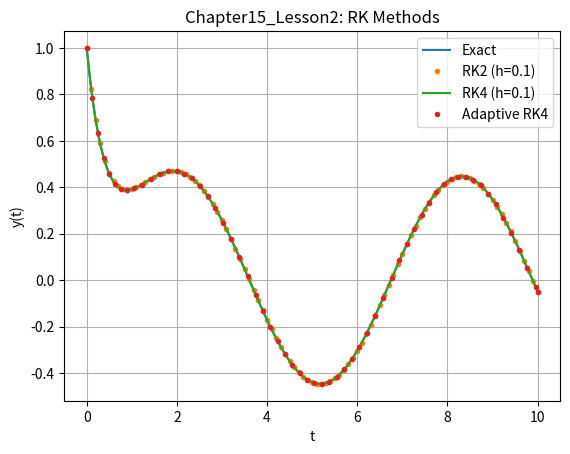
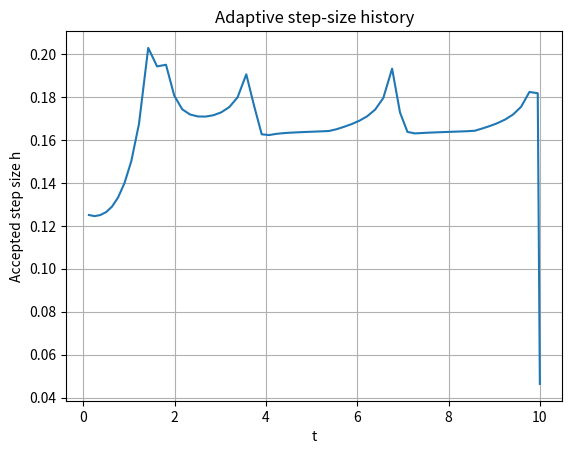

Source code (Python) for these figures, in order:
# Chapter15_Lesson2.py
# Runge-Kutta Methods and Step Size Selection
# University-level demonstration: RK2, RK4, and adaptive RK4 (step-doubling)
# Optional comparison with SciPy solve_ivp (RK45) if SciPy is installed.

import math
from dataclasses import dataclass
from typing import Callable, List, Tuple

try:
    import matplotlib.pyplot as plt
except Exception:
    plt = None

try:
    from scipy.integrate import solve_ivp  # Optional library comparison
except Exception:
    solve_ivp = None


def f(t: float, y: float) -> float:
    # Test IVP: y' = -2 y + sin(t), y(0)=1
    return -2.0 * y + math.sin(t)


def y_exact(t: float) -> float:
    return (6.0 / 5.0) * math.exp(-2.0 * t) + (2.0 * math.sin(t) - math.cos(t)) / 5.0


def rk2_midpoint_step(fun: Callable[[float, float], float], t: float, y: float, h: float) -> float:
    k1 = fun(t, y)
    k2 = fun(t + 0.5 * h, y + 0.5 * h * k1)
    return y + h * k2


def rk4_step(fun: Callable[[float, float], float], t: float, y: float, h: float) -> float:
    k1 = fun(t, y)
    k2 = fun(t + 0.5 * h, y + 0.5 * h * k1)
    k3 = fun(t + 0.5 * h, y + 0.5 * h * k2)
    k4 = fun(t + h, y + h * k3)
    return y + (h / 6.0) * (k1 + 2.0 * k2 + 2.0 * k3 + k4)


def integrate_fixed(
    step_fun: Callable[[Callable[[float, float], float], float, float, float], float],
    fun: Callable[[float, float], float],
    t0: float,
    tf: float,
    y0: float,
    h: float,
) -> Tuple[List[float], List[float]]:
    t = t0
    y = y0
    ts = [t]
    ys = [y]
    n_steps = int(math.ceil((tf - t0) / h))
    for _ in range(n_steps):
        h_step = min(h, tf - t)
        if h_step <= 0:
            break
        y = step_fun(fun, t, y, h_step)
        t += h_step
        ts.append(t)
        ys.append(y)
    return ts, ys


@dataclass
class AdaptiveResult:
    t: List[float]
    y: List[float]
    h_history: List[float]
    accepted: int
    rejected: int


def integrate_adaptive_rk4_stepdoubling(
    fun: Callable[[float, float], float],
    t0: float,
    tf: float,
    y0: float,
    h0: float = 0.2,
    atol: float = 1e-7,
    rtol: float = 1e-6,
    h_min: float = 1e-8,
    h_max: float = 0.5,
    safety: float = 0.9,
) -> AdaptiveResult:
    """
    Adaptive controller using RK4 with step doubling:
      y_full = RK4(h)
      y_half2 = RK4(h/2) composed twice
      error estimate (scalar) ~= |y_half2 - y_full| / (2^4 - 1) = ... / 15
    The accepted state uses Richardson-improved estimate:
      y_acc = y_half2 + (y_half2 - y_full)/15
    """
    t = t0
    y = y0
    h = h0

    ts = [t]
    ys = [y]
    hs = []
    accepted = 0
    rejected = 0

    while t < tf:
        h = min(h, tf - t)
        if h < h_min:
            raise RuntimeError("Step size fell below h_min; tolerance may be too strict.")

        y_full = rk4_step(fun, t, y, h)

        y_half = rk4_step(fun, t, y, 0.5 * h)
        y_half2 = rk4_step(fun, t + 0.5 * h, y_half, 0.5 * h)

        err_est = abs(y_half2 - y_full) / 15.0
        scale = atol + rtol * max(abs(y), abs(y_half2))
        err_norm = err_est / scale if scale > 0 else err_est

        if err_norm <= 1.0:
            # Accept
            y = y_half2 + (y_half2 - y_full) / 15.0
            t += h
            ts.append(t)
            ys.append(y)
            hs.append(h)
            accepted += 1

            # Local error estimate behaves like O(h^5) for RK4, so exponent is 1/5
            if err_norm == 0.0:
                factor = 2.0
            else:
                factor = safety * (1.0 / err_norm) ** (1.0 / 5.0)
            factor = min(2.0, max(0.2, factor))
            h = min(h_max, factor * h)
        else:
            # Reject and reduce step
            rejected += 1
            factor = safety * (1.0 / max(err_norm, 1e-16)) ** (1.0 / 5.0)
            factor = min(1.0, max(0.1, factor))
            h = max(h_min, factor * h)

    return AdaptiveResult(ts, ys, hs, accepted, rejected)


def max_error(ts: List[float], ys: List[float]) -> float:
    return max(abs(y - y_exact(t)) for t, y in zip(ts, ys))


def main() -> None:
    t0, tf, y0 = 0.0, 10.0, 1.0

    # Fixed-step runs
    h = 0.1
    t_rk2, y_rk2 = integrate_fixed(rk2_midpoint_step, f, t0, tf, y0, h)
    t_rk4, y_rk4 = integrate_fixed(rk4_step, f, t0, tf, y0, h)

    # Adaptive RK4 (step-doubling)
    adaptive = integrate_adaptive_rk4_stepdoubling(f, t0, tf, y0, h0=0.2, atol=1e-8, rtol=1e-6)

    print("=== Fixed-step results ===")
    print(f"RK2 midpoint, h={h:.3f}, steps={len(t_rk2)-1}, max error={max_error(t_rk2, y_rk2):.6e}")
    print(f"RK4,         h={h:.3f}, steps={len(t_rk4)-1}, max error={max_error(t_rk4, y_rk4):.6e}")

    print("\n=== Adaptive RK4 (step-doubling) ===")
    print(f"Accepted steps: {adaptive.accepted}")
    print(f"Rejected steps: {adaptive.rejected}")
    print(f"Max error:      {max_error(adaptive.t, adaptive.y):.6e}")
    if adaptive.h_history:
        print(f"h range:        [{min(adaptive.h_history):.3e}, {max(adaptive.h_history):.3e}]")

    if solve_ivp is not None:
        sol = solve_ivp(
            lambda t, y: [-2.0 * y[0] + math.sin(t)],
            (t0, tf),
            [y0],
            method="RK45",
            atol=1e-8,
            rtol=1e-6,
            dense_output=True,
        )
        err_scipy = 0.0
        for t in adaptive.t:
            yv = float(sol.sol(t)[0])
            err_scipy = max(err_scipy, abs(yv - y_exact(t)))
        print("\n=== SciPy solve_ivp (RK45) comparison ===")
        print(f"Status: {sol.message}")
        print(f"Internal steps: {len(sol.t)-1}")
        print(f"Max error on adaptive grid: {err_scipy:.6e}")
    else:
        print("\nSciPy not installed; skipping library comparison.")

    if plt is not None:
        t_dense = [i * (tf / 1000.0) for i in range(1001)]
        y_dense = [y_exact(t) for t in t_dense]

        plt.figure()
        plt.plot(t_dense, y_dense, label="Exact")
        plt.plot(t_rk2, y_rk2, ".", label="RK2 (h=0.1)")
        plt.plot(t_rk4, y_rk4, "-", label="RK4 (h=0.1)")
        plt.plot(adaptive.t, adaptive.y, "o", markersize=3, label="Adaptive RK4")
        plt.xlabel("t")
        plt.ylabel("y(t)")
        plt.title("Chapter15_Lesson2: RK Methods")
        plt.legend()
        plt.grid(True)

        plt.figure()
        if adaptive.h_history:
            plt.plot(adaptive.t[1:], adaptive.h_history)
            plt.xlabel("t")
            plt.ylabel("Accepted step size h")
            plt.title("Adaptive step-size history")
            plt.grid(True)
        plt.show()


if __name__ == "__main__":
    main()
